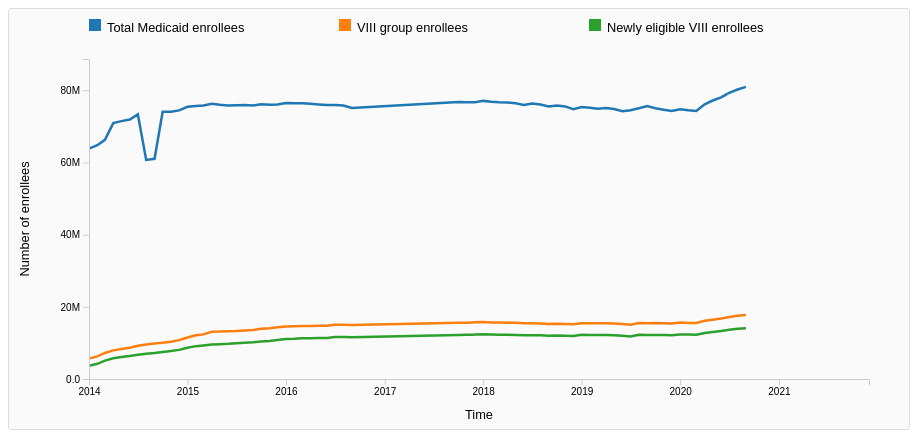
D3 v7 page, settled after 360 driven frames (6 s of simulated time); the page loaded 1 data file(s).


// ── chart.js
// ---- SVG / layout setup ----
const svg = d3.select("#chart");
const margin = { top: 50, right: 40, bottom: 50, left: 80 };
const width = +svg.attr("width") - margin.left - margin.right;
const height = +svg.attr("height") - margin.top - margin.bottom;

const chartG = svg.append("g")
  .attr("transform", `translate(${margin.left},${margin.top})`);

const defs = svg.append("defs");
defs.append("clipPath")
  .attr("id", "plot-clip")
  .append("rect")
  .attr("width", width)
  .attr("height", height);

const plotArea = chartG.append("g")
  .attr("class", "plot-area")
  .attr("clip-path", "url(#plot-clip)");

const xScale = d3.scaleTime().range([0, width]);
const yScale = d3.scaleLinear().range([height, 0]);

const xAxisG = chartG.append("g")
  .attr("class", "axis x-axis")
  .attr("transform", `translate(0,${height})`);

const yAxisG = chartG.append("g")
  .attr("class", "axis y-axis");

chartG.append("text")
  .attr("text-anchor", "middle")
  .attr("x", width / 2)
  .attr("y", height + 40)
  .style("font-size", "0.8rem")
  .text("Time");

const yLabel = chartG.append("text")
  .attr("text-anchor", "middle")
  .attr("transform", "rotate(-90)")
  .attr("x", -height / 2)
  .attr("y", -60)
  .style("font-size", "0.8rem")
  .text("Number of enrollees");

const tooltip = d3.select("#tooltip");

// transparent overlay for mouse interaction
const overlay = plotArea.append("rect")
  .attr("width", width)
  .attr("height", height)
  .style("fill", "none")
  .style("pointer-events", "all");

const dateFmt = d3.timeFormat("%Y-%m");
const numFmt = d3.format(",.0f");
const pctFmt = d3.format(".1f");
const bisectDate = d3.bisector(d => d.date).left;

const stateSelect = d3.select("#state-select");
const modeInputs = d3.selectAll("input[name='mode']");
const chartTitle = d3.select("#chart-title");

const zoomInBtn = d3.select("#zoom-in");
const zoomOutBtn = d3.select("#zoom-out");
const zoomResetBtn = d3.select("#zoom-reset");

// legend configuration
const legendConfigCounts = [
  { id: "total",  label: "Total Medicaid enrollees", color: "#1f77b4" },
  { id: "viii",   label: "VIII group enrollees",     color: "#ff7f0e" },
  { id: "newly",  label: "Newly eligible VIII enrollees", color: "#2ca02c" }
];

const legendConfigShare = [
  { id: "share_viii",  label: "VIII group \u00f7 Total Medicaid",         color: "#ff7f0e" },
  { id: "share_newly", label: "Newly eligible VIII \u00f7 Total Medicaid", color: "#2ca02c" }
];

// state and shared variables
let rawData = [];
let currentState = null;
let currentMode = "counts";
let currentSeriesData = [];
let fullDomain = null;

let focusedCountsId = null;
let focusedShareId  = null;

// legend group
const legendG = initLegend(chartG);

const noDataText = chartG.append("text")
  .attr("class", "no-data")
  .attr("x", width / 2)
  .attr("y", height / 2)
  .attr("text-anchor", "middle")
  .style("display", "none")
  .text("No data for this state.");

const lineGenerator = d3.line()
  .defined(d => d.value != null && !isNaN(d.value))
  .x(d => xScale(d.date))
  .y(d => yScale(d.value));

const lineGroup = plotArea.append("g");

// drag for panning
let isDragging = false;
let dragStartX = null;
let dragStartXDomain = null;

// ---- axis drawing helper ----
function drawXAxis() {
  const domain = xScale.domain();
  const spanMs = domain[1] - domain[0];
  const spanMonths = spanMs / (1000 * 60 * 60 * 24 * 30);

  let xAxis;
  if (spanMonths <= 18) {
    xAxis = d3.axisBottom(xScale)
      .ticks(d3.timeMonth.every(3))
      .tickFormat(d3.timeFormat("%b %Y"));
  } else {
    xAxis = d3.axisBottom(xScale)
      .ticks(d3.timeYear.every(1))
      .tickFormat(d3.timeFormat("%Y"));
  }

  xAxisG.transition().call(xAxis);
}

// ---- CSV load ----
d3.csv("medicaid_12012025.csv", d3.autoType)
  .then(data => {
    // normalize state names
    data.forEach(d => {
      d.State = normalizeStateName(d.State);
    });

    // restrict years
    data = data.filter(d =>
      d["Enrollment Year"] >= 2014 &&
      d["Enrollment Year"] <= 2021
    );

    // compute Date field
    data.forEach(d => {
      d.date = new Date(d["Enrollment Year"], d["Enrollment Month"] - 1, 1);
    });

    rawData = data;

    // list of states 
    let states = Array.from(new Set(rawData.map(d => d.State)));
    const hasTotals = states.includes("Totals");
    if (hasTotals) {
      states = states.filter(s => s !== "Totals");
      states.sort(d3.ascending);
      states.unshift("Totals");
    } else {
      states.sort(d3.ascending);
    }

    stateSelect.selectAll("option")
      .data(states)
      .enter()
      .append("option")
      .attr("value", d => d)
      .text(d => displayStateName(d));

    const defaultState = hasTotals ? "Totals" : states[0];
    stateSelect.property("value", defaultState);
    currentState = defaultState;

    // state dropdown 
    stateSelect.on("change", () => {
      currentState = stateSelect.property("value");
      fullDomain = null;
      focusedCountsId = null;
      focusedShareId  = null;
      updateChart(currentState, currentMode, false);
    });

    // switch between modes
    modeInputs.on("change", (event) => {
      currentMode = event.target.value;
      focusedCountsId = null;
      focusedShareId  = null;
      fullDomain = null;
      updateChart(currentState, currentMode, false);
    });

    // zoom buttons 
    zoomInBtn.on("click", () => {
      zoomByFactor(xScale, fullDomain, 0.5);
      updateChart(currentState, currentMode, true);
    });

    zoomOutBtn.on("click", () => {
      zoomByFactor(xScale, fullDomain, 2);
      updateChart(currentState, currentMode, true);
    });

    zoomResetBtn.on("click", () => {
      resetZoomDomain(xScale, fullDomain);
      updateChart(currentState, currentMode, true);
    });

    // drag for horizontal pan
    overlay.on("mousedown", function(event) {
      if (!fullDomain) return;
      isDragging = true;
      const [mx] = d3.pointer(event, this);
      dragStartX = mx;
      dragStartXDomain = xScale.domain().map(d => new Date(d));
    });

    d3.select(window).on("mouseup", () => {
      isDragging = false;
    });

    overlay
      .on("mousemove", function(event) {
        const [mx] = d3.pointer(event, this);

        // panning (drag)
        if (isDragging && dragStartXDomain && fullDomain) {
          const dx = mx - dragStartX;
          const xSpan = dragStartXDomain[1] - dragStartXDomain[0];
          const offsetMs = -dx / width * xSpan;

          let newStart = new Date(dragStartXDomain[0].getTime() + offsetMs);
          let newEnd   = new Date(dragStartXDomain[1].getTime() + offsetMs);

          if (newStart < fullDomain[0]) {
            newStart = fullDomain[0];
            newEnd = new Date(newStart.getTime() + xSpan);
          }
          if (newEnd > fullDomain[1]) {
            newEnd = fullDomain[1];
            newStart = new Date(newEnd.getTime() - xSpan);
          }

          xScale.domain([newStart, newEnd]);
          updateChart(currentState, currentMode, true);
          return;
        }

        // Tooltip when not dragging
        if (!currentSeriesData.length) return;

        const x0 = xScale.invert(mx);
        const refSeries = currentSeriesData[0];
        if (!refSeries || !refSeries.values.length) return;

        const i = bisectDate(refSeries.values, x0, 1);
        if (i <= 0 || i >= refSeries.values.length) return;

        const d0 = refSeries.values[i - 1];
        const d1 = refSeries.values[i];
        const d = x0 - d0.date > d1.date - x0 ? d1 : d0;
        const dateKey = +d.date;

        let html = `<strong>${displayStateName(currentState)}</strong><br/>${dateFmt(d.date)}<br/>`;

        if (currentMode === "counts") {
          currentSeriesData.forEach(series => {
            const pt = series.values.find(p => +p.date === dateKey);
            if (pt && pt.value != null) {
              html += `${series.label}: ${numFmt(pt.value)}<br/>`;
            }
          });
        } else {
          currentSeriesData.forEach(series => {
            const pt = series.values.find(p => +p.date === dateKey);
            if (pt && pt.value != null) {
              html += `${series.label}: ${pctFmt(pt.value)}%<br/>`;
            }
          });
        }

        tooltip
          .style("opacity", 1)
          .html(html)
          .style("left", (event.pageX + 10) + "px")
          .style("top", (event.pageY - 28) + "px");
      })
      .on("mouseleave", () => {
        isDragging = false;
        tooltip.style("opacity", 0);
      });

    // first draw
    updateChart(currentState, currentMode, false);
  })
  .catch(err => {
    console.error("Error loading CSV:", err);
    alert("Cannot load medicaid_12012025.csv. Make sure it is in the same folder and served over HTTP(s).");
  });

// ---- update function ----
function updateChart(stateName, mode, keepXDomain) {
  const stateRows = rawData.filter(d => d.State === stateName);

  if (!stateRows.length) {
    noDataText.style("display", null);
    lineGroup.selectAll("path.series").remove();
    currentSeriesData = [];
    return;
  } else {
    noDataText.style("display", "none");
  }

  stateRows.sort((a, b) => a.date - b.date);

  let seriesDataAll = [];

  if (mode === "counts") {
    chartTitle.text(`Enrollment counts for ${displayStateName(stateName)}`);
    yLabel.text("Number of enrollees");

    seriesDataAll = [
      {
        id: "total",
        label: "Total Medicaid enrollees",
        color: "#1f77b4",
        values: stateRows.map(d => ({
          date: d.date,
          value: d["Total Medicaid Enrollees"]
        })).filter(d => d.value != null && !isNaN(d.value))
      },
      {
        id: "viii",
        label: "VIII group enrollees",
        color: "#ff7f0e",
        values: stateRows.map(d => ({
          date: d.date,
          value: d["Total VIII Group Enrollees"]
        })).filter(d => d.value != null && !isNaN(d.value))
      },
      {
        id: "newly",
        label: "Newly eligible VIII enrollees",
        color: "#2ca02c",
        values: stateRows.map(d => ({
          date: d.date,
          value: d["Total VIII Group Newly Eligible Enrollees"]
        })).filter(d => d.value != null && !isNaN(d.value))
      }
    ];
  } else {
    chartTitle.text(`Expansion share for ${displayStateName(stateName)}`);
    yLabel.text("Expansion share (%)");

    seriesDataAll = [
      {
        id: "share_viii",
        label: "VIII group \u00f7 Total Medicaid",
        color: "#ff7f0e",
        values: stateRows.map(d => {
          const total = d["Total Medicaid Enrollees"];
          const viii = d["Total VIII Group Enrollees"];
          const share = (total && viii) ? (viii / total) * 100 : null;
          return { date: d.date, value: share };
        }).filter(d => d.value != null && !isNaN(d.value))
      },
      {
        id: "share_newly",
        label: "Newly eligible VIII \u00f7 Total Medicaid",
        color: "#2ca02c",
        values: stateRows.map(d => {
          const total = d["Total Medicaid Enrollees"];
          const newly = d["Total VIII Group Newly Eligible Enrollees"];
          const share = (total && newly) ? (newly / total) * 100 : null;
          return { date: d.date, value: share };
        }).filter(d => d.value != null && !isNaN(d.value))
      }
    ];
  }

  currentSeriesData = seriesDataAll;

  if (!seriesDataAll.length || !seriesDataAll[0].values.length) {
    lineGroup.selectAll("path.series").remove();
    noDataText.style("display", null);
    return;
  }

  // full x-domain (unchanged by zooming)
  if (!keepXDomain || !fullDomain) {
    fullDomain = d3.extent(stateRows, d => d.date);
    xScale.domain(fullDomain);
  }

  const domain = xScale.domain();

  // choose series for y-scaling: focused or all
  const focusId = (mode === "counts") ? focusedCountsId : focusedShareId;
  let domainSeries;
  if (focusId) {
    domainSeries = seriesDataAll.filter(s => s.id === focusId);
  } else {
    domainSeries = seriesDataAll;
  }

  const visibleValues = domainSeries.flatMap(s =>
    s.values
      .filter(v => v.date >= domain[0] && v.date <= domain[1])
      .map(v => v.value)
  );

  let minVal = d3.min(visibleValues);
  let maxVal = d3.max(visibleValues);
  if (minVal == null || maxVal == null) {
    minVal = 0;
    maxVal = (mode === "share") ? 100 : 1;
  }

  const range = (maxVal - minVal) || maxVal || 1;
  const padding = range * 0.1;

  if (mode === "share") {
    yScale.domain([
      Math.max(0, minVal - padding),
      Math.min(100, maxVal + padding)
    ]);
  } else {
    yScale.domain([
      Math.max(0, minVal - padding),
      maxVal + padding
    ]);
  }

  drawXAxis();

  if (mode === "share") {
    yAxisG.transition().call(
      d3.axisLeft(yScale).ticks(6).tickFormat(d => d + "%")
    );
  } else {
    yAxisG.transition().call(
      d3.axisLeft(yScale).ticks(6).tickFormat(d3.format(".2s"))
    );
  }

  // ---- legend.js ----
  renderLegend(
    legendG,
    mode,
    legendConfigCounts,
    legendConfigShare,
    focusedCountsId,
    focusedShareId,
    function(legendId) {
      if (mode === "counts") {
        focusedCountsId = (focusedCountsId === legendId) ? null : legendId;
      } else {
        focusedShareId  = (focusedShareId === legendId) ? null : legendId;
      }
      updateChart(currentState, currentMode, true);
    }
  );

  // ---- lines ----
  const lines = lineGroup.selectAll("path.series")
    .data(seriesDataAll, d => d.id);

  lines.enter()
    .append("path")
    .attr("class", d => `line series ${d.id}`)
    .attr("stroke", d => d.color)
    .merge(lines)
    .transition()
    .attr("d", d => lineGenerator(d.values))
    .style("opacity", d => {
      const focus = (mode === "counts") ? focusedCountsId : focusedShareId;
      return focus && d.id !== focus ? 0.25 : 1;
    });

  lines.exit().remove();
}


// ── legend.js
// Create the legend group once
function initLegend(chartG) {
  return chartG.append("g")
    .attr("class", "legend")
    .attr("transform", "translate(0,-30)");
}

/**
 * Render legend for current mode.
 * - legendG: <g> selection
 * - mode: "counts" | "share"
 * - legendConfigCounts / legendConfigShare: arrays of {id, label, color}
 * - focusedCountsId / focusedShareId: current focused series IDs
 * - onLegendClick(id): callback when a legend item is clicked
 */
function renderLegend(
  legendG,
  mode,
  legendConfigCounts,
  legendConfigShare,
  focusedCountsId,
  focusedShareId,
  onLegendClick
) {
  const legendConfig = (mode === "counts")
    ? legendConfigCounts
    : legendConfigShare;

  const legendItems = legendG.selectAll("g.legend-item")
    .data(legendConfig, d => d.id);

  const legendEnter = legendItems.enter()
    .append("g")
    .attr("class", "legend-item");

  legendEnter.append("rect")
    .attr("x", 0)
    .attr("y", -10)
    .attr("width", 12)
    .attr("height", 12);

  legendEnter.append("text")
    .attr("x", 18)
    .attr("y", 0)
    .attr("alignment-baseline", "middle");

  const legendMerge = legendEnter.merge(legendItems)
    .attr("transform", (d, i) => `translate(${i * 250},0)`);

  legendMerge.select("rect").attr("fill", d => d.color);
  legendMerge.select("text").text(d => d.label);

  legendMerge.on("click", (event, d) => {
    if (typeof onLegendClick === "function") {
      onLegendClick(d.id);
    }
  });

  legendItems.exit().remove();

  // Dim non-focused items if something is focused
  legendG.selectAll("g.legend-item")
    .classed("dim", d => {
      const focus = (mode === "counts") ? focusedCountsId : focusedShareId;
      return focus && d.id !== focus;
    });
}

// ── utils.js
// Helper to normalize messy state names
function normalizeStateName(name) {
  if (!name) return name;
  let cleaned = name.replace(/\*/g, "").trim();
  const lower = cleaned.toLowerCase();

  // American Samoa variations
  if (lower.startsWith("amer.") && lower.includes("samoa")) {
    return "American Samoa";
  }
  if (lower === "american samoa") {
    return "American Samoa";
  }

  // District of Columbia variations
  if (lower.startsWith("dist.") && lower.includes("col")) {
    return "District of Columbia";
  }
  if (lower === "district of columbia" || lower === "district of columbia.") {
    return "District of Columbia";
  }

  return cleaned;
}

// Label for dropdown
function displayStateName(s) {
  return s === "Totals" ? "United States (total)" : s;
}


// ── zoom.js
function zoomByFactor(xScale, fullDomain, factor) {
  if (!fullDomain) return;

  const domain = xScale.domain();
  const center = (domain[0].getTime() + domain[1].getTime()) / 2;
  const span = domain[1] - domain[0];
  const fullSpan = fullDomain[1] - fullDomain[0];

  let newSpan = span * factor;
  const minSpan = 1000 * 60 * 60 * 24 * 90; // ~3 months
  const maxSpan = fullSpan;

  if (factor < 1 && newSpan < minSpan) newSpan = minSpan;
  if (factor > 1 && newSpan > maxSpan) newSpan = maxSpan;

  let newStart = new Date(center - newSpan / 2);
  let newEnd = new Date(center + newSpan / 2);

  if (newStart < fullDomain[0]) {
    newStart = fullDomain[0];
    newEnd = new Date(newStart.getTime() + newSpan);
  }
  if (newEnd > fullDomain[1]) {
    newEnd = fullDomain[1];
    newStart = new Date(newEnd.getTime() - newSpan);
  }

  xScale.domain([newStart, newEnd]);
}


function resetZoomDomain(xScale, fullDomain) {
  if (!fullDomain) return;
  xScale.domain(fullDomain);
}



### data: medicaid_12012025.csv
State, Total Medicaid Enrollees, Total VIII Group Enrollees, Total VIII Group Newly Eligible Enrollee…, Total VIII Group Not Newly Eligible Enro…, Updated Year, Updated Month, Enrollment Year, Enrollment Month, Notes
Amer. Samoa, 28183, , , , 2020, 2, 2018, 10, 
Amer. Samoa, 28183, , , , 2020, 2, 2019, 1, 
Totals, 70888822, 7934664, 5750308, 2184356, 2016, 12, 2014, 4, 
Kansas, 369499, , , , 2020, 2, 2019, 1, 
N. Mariana Islands, 15963, , , , 2020, 2, 2019, 2, 
Totals, 75153292, 15448306, 12201118, 3247188, 2020, 2, 2019, 2, 
Amer. Samoa, 37829, , , , 2020, 2, 2019, 4, 
Georgia, 1941288, , , , 2020, 2, 2018, 8, 
Amer. Samoa, 27898, , , , 2020, 2, 2018, 9, 
Ohio, 2919452, 590989, 590699, 290, 2020, 2, 2018, 9, 
Wyoming, 57513, , , , 2020, 2, 2018, 9, 
Vermont, 174201, 57473, 0, 57473, 2020, 2, 2018, 9, 
Puerto Rico, 1241794, 411936, , 411936, 2020, 2, 2018, 9, 
New Hampshire, 186728, 55024, 54727, 297, 2020, 2, 2018, 9, New Hampshire expanded its Medicaid prog…
Virgin Islands, 25474, 11347, , 11347, 2020, 2, 2018, 9, Virgin Island expanded its Medicaid prog…
New Jersey, 1674135, 555514, 555514, 0, 2020, 2, 2018, 9, 
North Dakota, 91096, 19872, 18885, 987, 2020, 2, 2018, 9, 
Wisconsin, 1181756, , , , 2020, 2, 2018, 9, 
Pennsylvania, 2855345, 770564, 731789, 38775, 2020, 2, 2018, 9, Pennsylvania expanded its Medicaid progr…
Virginia, 1073040, 0, 0, 0, 2020, 2, 2018, 9, Virginia expanded its Medicaid program b…
Tennessee, 1496795, , , , 2020, 2, 2018, 9, 
New Mexico, 826594, 248307, 248307, 0, 2020, 2, 2018, 9, 
South Carolina, 1262242, , , , 2020, 2, 2018, 9, 
West Virginia, 534034, 163554, 163554, 0, 2020, 2, 2018, 9, 
Oregon, 947809, 451491, 375958, 75533, 2020, 2, 2018, 9, 
Texas, 4254778, , , , 2020, 2, 2018, 9, 
Washington, 1759640, 561298, 547730, 13568, 2020, 2, 2018, 9, 
New York, 6150250, 1915271, 299091, 1616180, 2020, 2, 2018, 9, 
Iowa, 604187, 167984, 153533, 14451, 2020, 2, 2018, 9, 
Guam, 36437, 4151, , 4151, 2020, 2, 2018, 11, 
Alaska, 206277, 48272, 48270, 2, 2020, 2, 2018, 9, Alaska expanded its Medicaid program by …
Massachusetts, 1442299, 334027, 0, 334027, 2020, 2, 2019, 4, 
Michigan, 2420714, 687460, 633017, 54443, 2020, 2, 2018, 12, Michigan expanded its Medicaid program b…
South Carolina, 1264623, , , , 2020, 2, 2018, 11, 
Maryland, 1229390, 310031, 310031, 0, 2020, 2, 2019, 6, 
California, 12693315, 3768859, 3762176, 6683, 2020, 2, 2019, 4, 
Utah, 287277, , , , 2020, 2, 2019, 3, 
Alabama, 1025250, , , , 2020, 2, 2018, 9, 
Maine, 257551, 8562, 8562, 0, 2020, 2, 2019, 2, Maine expanded its Medicaid program by a…
Arkansas, 915127, 280923, 280441, 482, 2020, 2, 2018, 7, 
Georgia, 1962735, , , , 2020, 2, 2019, 6, 
Colorado, 1255515, 389270, 382110, 7160, 2020, 2, 2019, 2, 
Alabama, 1030845, , , , 2020, 2, 2018, 10, 
Pennsylvania, 2889531, 787158, 747021, 40137, 2020, 2, 2018, 7, Pennsylvania expanded its Medicaid progr…
Nevada, 594711, 212434, 212434, 0, 2020, 2, 2018, 11, 
Michigan, 2385506, 671648, 625194, 46454, 2020, 2, 2019, 6, Michigan expanded its Medicaid program b…
Florida, 3813445, , , , 2020, 2, 2019, 4, 
Dist. Of Col., 260350, 107478, 66313, 41165, 2020, 2, 2019, 5, 
Totals, 74770615, 15151153, 11945738, 3205415, 2020, 2, 2018, 12, 
Dist. Of Col., 261071, 110308, 68937, 41371, 2020, 2, 2018, 7, 
Alaska, 206870, 50050, 50046, 4, 2020, 2, 2018, 12, Alaska expanded its Medicaid program by …
Tennessee, 1540713, , , , 2020, 2, 2019, 1, 
Utah, 288842, , , , 2020, 2, 2019, 2, 
Massachusetts, 1488230, 336784, 0, 336784, 2020, 2, 2019, 3, 
California, 12875160, 3790254, 3790254, 0, 2020, 2, 2018, 10, 
Virgin Islands, 28835, 13376, , 13376, 2020, 2, 2019, 5, Virgin Island expanded its Medicaid prog…
Colorado, 1267068, 398485, 391400, 7085, 2020, 2, 2018, 12, 
Kentucky, 1290860, 450566, 450566, 0, 2020, 2, 2019, 2, 
North Dakota, 91090, 20369, 19419, 950, 2020, 2, 2019, 4, 
Pennsylvania, 2859247, 771932, 732808, 39124, 2020, 2, 2019, 5, Pennsylvania expanded its Medicaid progr…
... 7,623 more rows